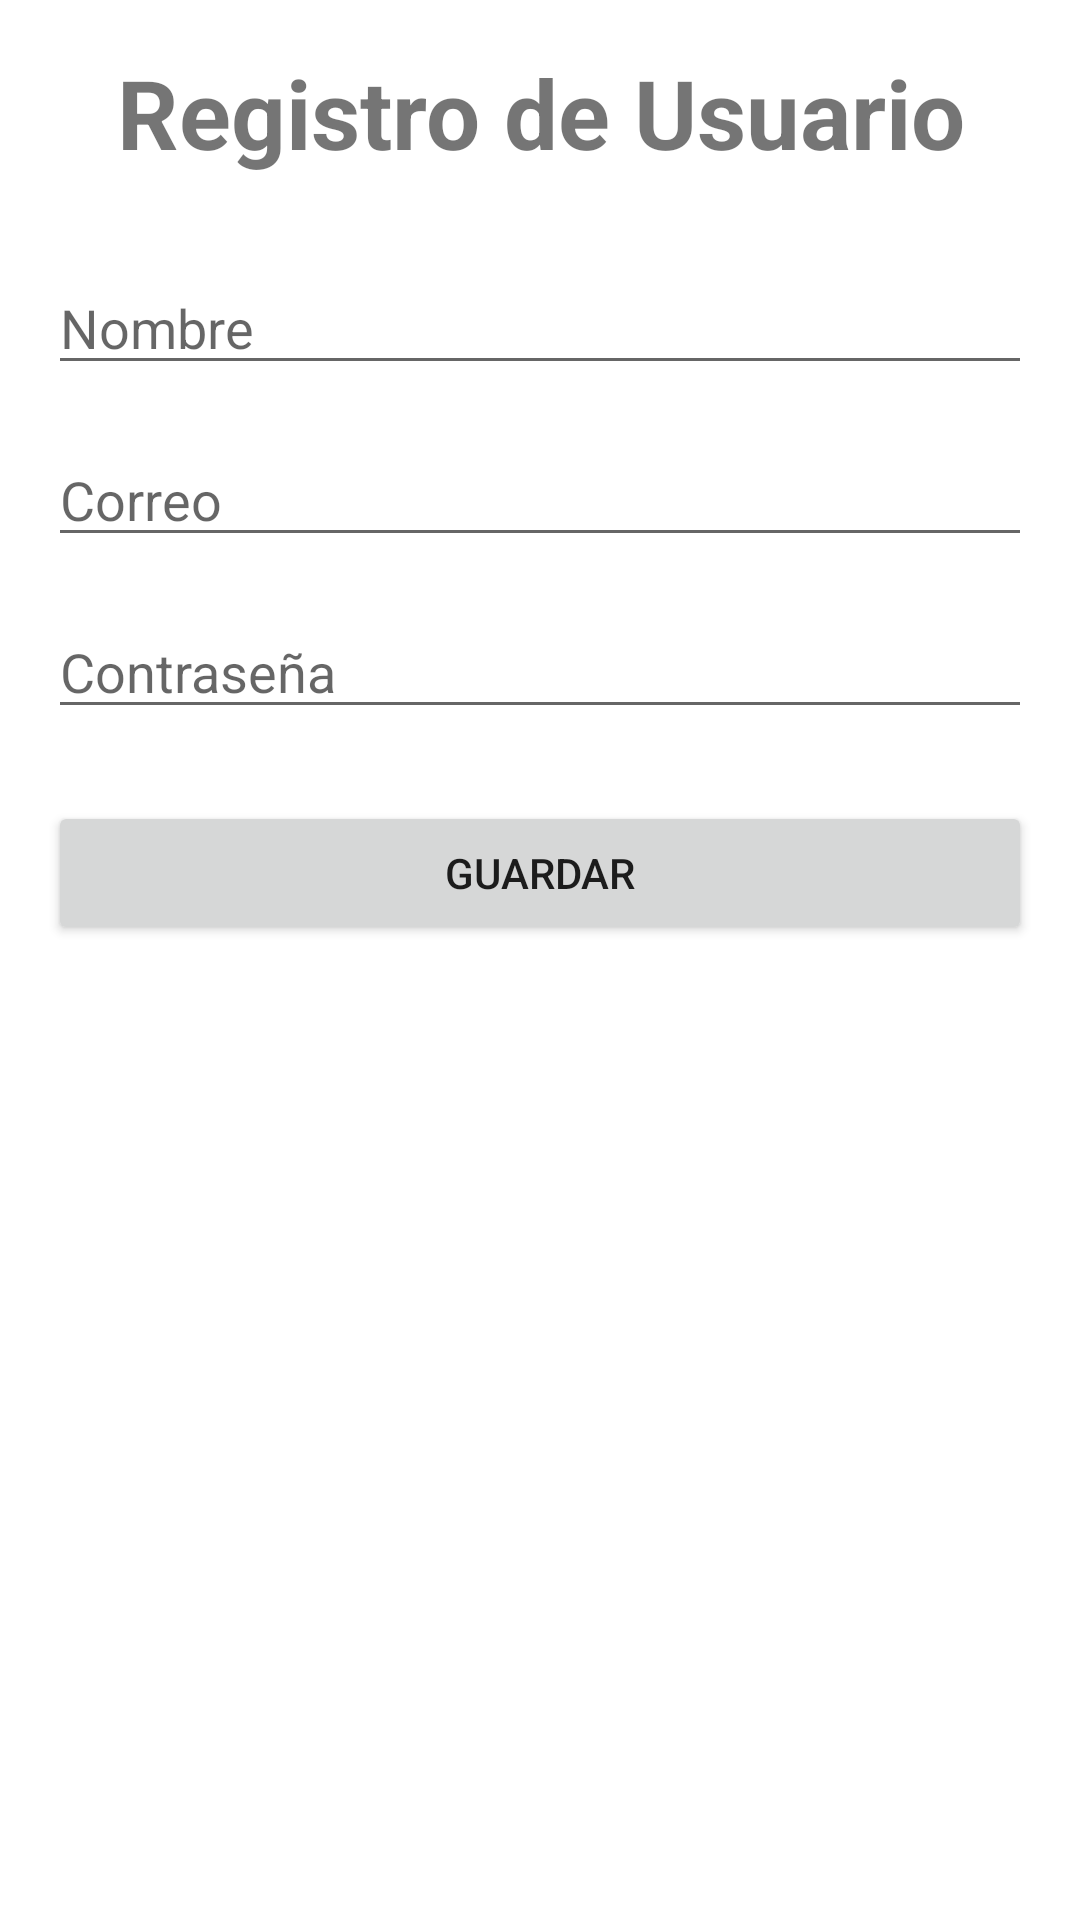

This screen was rendered from an Android layout file. Write that file and the resources it references.
<!-- AndroidManifest.xml: application theme Theme.Notificaciones_Firebase_BV -->
<!-- res/layout/activity_main.xml -->
<?xml version="1.0" encoding="utf-8"?>
<LinearLayout xmlns:android="http://schemas.android.com/apk/res/android"
    xmlns:app="http://schemas.android.com/apk/res-auto"
    xmlns:tools="http://schemas.android.com/tools"
    android:layout_width="match_parent"
    android:layout_height="match_parent"
    tools:context=".MainActivity"
    android:orientation="vertical"
    android:padding="16dp">

    <TextView
        android:layout_width="match_parent"
        android:layout_height="wrap_content"
        android:layout_marginBottom="28dp"
        android:text="Registro de Usuario"
        android:gravity="center"
        android:textSize="32dp"
        android:textStyle="bold"
        />

    <EditText
        android:id="@+id/etName"
        android:layout_width="match_parent"
        android:layout_height="wrap_content"
        android:layout_marginBottom="16dp"
        android:ems="10"
        android:inputType="textPersonName"
        android:hint="Nombre" />

    <EditText
        android:id="@+id/etEmail"
        android:layout_width="match_parent"
        android:layout_height="wrap_content"
        android:layout_marginBottom="16dp"
        android:ems="10"
        android:inputType="textEmailAddress"
        android:hint="Correo"/>

    <EditText
        android:id="@+id/etPassword"
        android:layout_width="match_parent"
        android:layout_height="wrap_content"
        android:layout_marginBottom="24dp"
        android:ems="10"
        android:inputType="textPassword"
        android:hint="Contraseña"/>

    <Button
        android:id="@+id/btnSave"
        android:layout_width="match_parent"
        android:layout_height="wrap_content"
        android:text="Guardar" />
</LinearLayout>
<!-- resources referenced by this layout -->
<resources>
  <style name="Theme.Notificaciones_Firebase_BV" parent="Theme.MaterialComponents.DayNight.DarkActionBar">
          
          <item name="colorPrimary">@color/purple_500</item>
          <item name="colorPrimaryVariant">@color/purple_700</item>
          <item name="colorOnPrimary">@color/white</item>
          
          <item name="colorSecondary">@color/teal_200</item>
          <item name="colorSecondaryVariant">@color/teal_700</item>
          <item name="colorOnSecondary">@color/black</item>
          
          <item name="android:statusBarColor" tools:targetApi="l">?attr/colorPrimaryVariant</item>
          
      </style>
  <!-- not gathered from this repository: default colours our renderer supplied (Android Studio template values) -->
  <color name="purple_500">#FF6200EE</color>
  <color name="purple_700">#FF3700B3</color>
  <color name="teal_200">#FF03DAC5</color>
  <color name="teal_700">#FF018786</color>
  <color name="black">#FF000000</color>
  <color name="white">#FFFFFFFF</color>
</resources>
